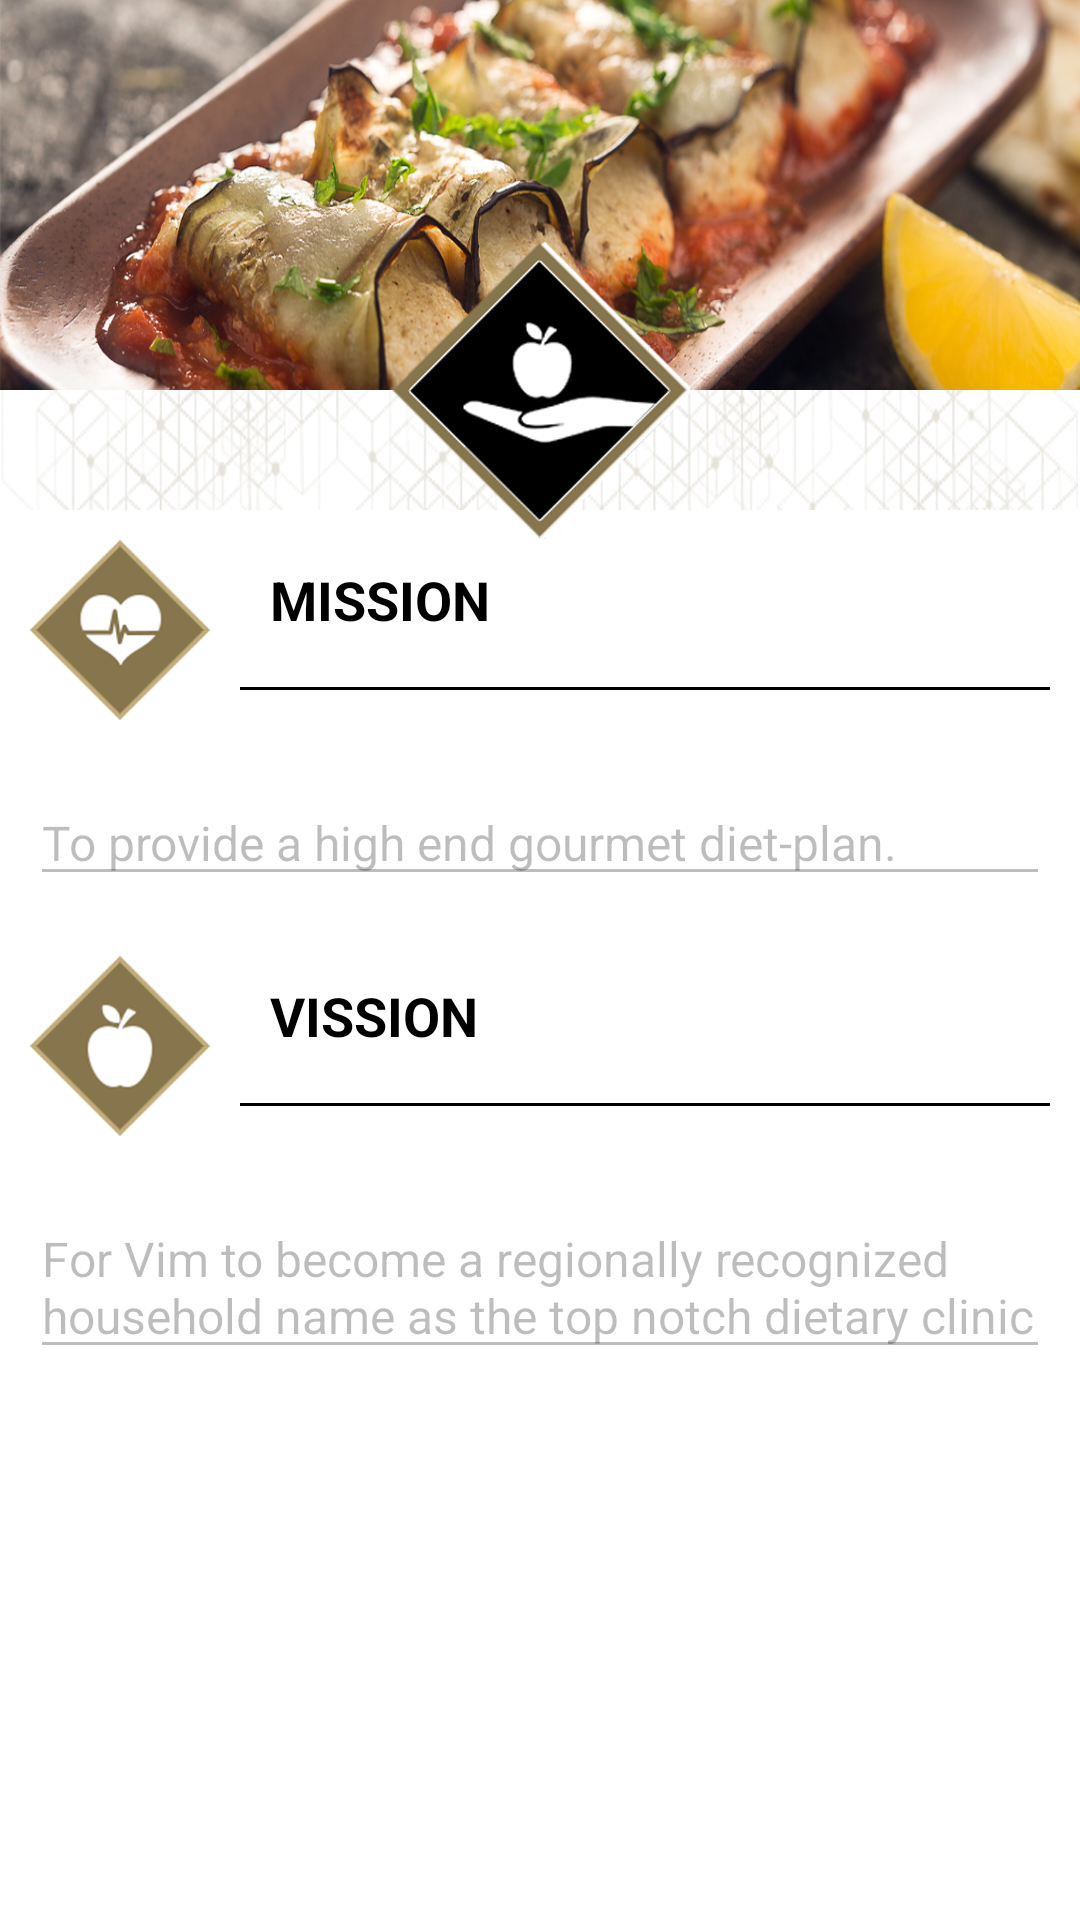

Produce the Android XML layout that renders to this screen, including the resource entries it uses.
<!-- AndroidManifest.xml: application theme AppTheme -->
<!-- res/layout/fragment_mission_vision.xml -->
<RelativeLayout
    xmlns:android="http://schemas.android.com/apk/res/android"
    xmlns:app="http://schemas.android.com/apk/res-auto"
    xmlns:tools="http://schemas.android.com/tools"
    android:layout_width="match_parent"
    android:layout_height="match_parent">

    <LinearLayout
        android:layout_width="match_parent"
        android:layout_height="match_parent"
        android:background="@drawable/diet_bg3x"
        android:orientation="vertical"
        tools:context="com.example.hp.ceaserplus.Fragments.FAQFragment">

        

        <LinearLayout
            android:layout_width="match_parent"
            android:layout_height="130dp"
            android:background="@drawable/mission_hdr"
            android:gravity="bottom|center_horizontal"
            android:orientation="vertical">

            
            
            
            
            

        </LinearLayout>

        <android.support.v4.widget.NestedScrollView
            android:layout_width="match_parent"
            android:layout_height="wrap_content"
            android:layout_marginTop="40dp">

            <LinearLayout
                android:layout_width="match_parent"
                android:layout_height="wrap_content"
                android:gravity="left"
                android:orientation="vertical">


                <LinearLayout
                    android:layout_width="match_parent"
                    android:layout_height="match_parent"
                    android:background="@color/colorWhite"
                    android:gravity="left"
                    android:orientation="vertical">

                    <LinearLayout
                        android:layout_width="match_parent"
                        android:layout_height="match_parent"
                        android:orientation="horizontal">

                        <ImageView
                            android:id="@+id/imageView21"
                            android:layout_width="60dp"
                            android:layout_height="60dp"
                            android:layout_margin="10dp"
                            app:srcCompat="@drawable/heart3x" />

                        <TextView
                            android:id="@+id/editText2"
                            android:layout_width="match_parent"
                            android:layout_height="60dp"
                            android:layout_marginRight="10dp"
                            android:layout_weight="1"
                            android:background="@drawable/border_one_side"
                            android:enabled="false"
                            android:gravity="left|center_vertical"
                            android:inputType="none"
                            android:padding="10dp"
                            android:paddingBottom="10dp"
                            android:paddingLeft="10dp"
                            android:paddingRight="10dp"
                            android:paddingTop="10dp"
                            android:text="MISSION"
                            android:textColor="@color/colorBlack"
                            android:textSize="18sp"
                            android:textStyle="bold" />

                    </LinearLayout>

                    <EditText
                        android:id="@+id/editText"
                        android:layout_width="match_parent"
                        android:layout_height="wrap_content"
                        android:layout_margin="10dp"
                        android:textSize="16dp"
                        android:enabled="false"
                        android:inputType="textMultiLine"
                        android:text="@string/mission" />

                </LinearLayout>

                <LinearLayout
                    android:layout_width="match_parent"
                    android:layout_height="match_parent"
                    android:background="@color/colorWhite"
                    android:gravity="left"
                    android:orientation="vertical">

                    <LinearLayout
                        android:layout_width="match_parent"
                        android:layout_height="match_parent"
                        android:orientation="horizontal">

                        <ImageView
                            android:id="@+id/imageView21"
                            android:layout_width="60dp"
                            android:layout_height="60dp"
                            android:layout_margin="10dp"
                            app:srcCompat="@drawable/vision3x" />

                        <TextView
                            android:id="@+id/editText2"
                            android:layout_width="match_parent"
                            android:layout_height="60dp"
                            android:layout_marginRight="10dp"
                            android:layout_weight="1"
                            android:background="@drawable/border_one_side"
                            android:enabled="false"
                            android:gravity="left|center_vertical"
                            android:inputType="none"
                            android:padding="10dp"
                            android:paddingBottom="10dp"
                            android:paddingLeft="10dp"
                            android:paddingRight="10dp"
                            android:paddingTop="10dp"
                            android:text="VISSION"
                            android:textColor="@color/colorBlack"
                            android:textSize="18sp"
                            android:textStyle="bold" />

                    </LinearLayout>

                    <EditText
                        android:id="@+id/editText"
                        android:layout_width="match_parent"
                        android:layout_height="wrap_content"
                        android:layout_margin="10dp"
                        android:textSize="16sp"
                        android:enabled="false"
                        android:inputType="textMultiLine"
                        android:text="@string/vision" />

                </LinearLayout>

            </LinearLayout>
        </android.support.v4.widget.NestedScrollView>

    </LinearLayout>
    <LinearLayout
        android:layout_width="match_parent"
        android:layout_height="match_parent"
        android:layout_marginTop="80dp"
        android:gravity="center_horizontal">

        <ImageView

            android:id="@+id/imageView9"
            android:layout_width="120dp"
            android:layout_height="100dp"
            app:srcCompat="@drawable/apple3x" />
    </LinearLayout>

</RelativeLayout>
<!-- resources referenced by this layout -->
<resources>
  <color name="colorBlack">#000000</color>
  <color name="colorWhite">#ffffff</color>
  <!-- drawable apple3x: png bitmap (drawable, 25940 bytes) -->
  <!-- drawable border_one_side (drawable) -->
  <?xml version="1.0" encoding="utf-8"?>
  
  <layer-list xmlns:android="http://schemas.android.com/apk/res/android">
      <item>
          <shape android:shape="rectangle">
              <solid android:color="#000" />
          </shape>
      </item>
      <item android:bottom="1dp">
          <shape android:shape="rectangle">
              <solid android:color="@color/colorWhite" />
          </shape>
      </item>
  </layer-list>
  <!-- drawable diet_bg3x: png bitmap (drawable, 338936 bytes) -->
  <!-- drawable heart3x: png bitmap (drawable, 13111 bytes) -->
  <!-- drawable mission_hdr: jpg bitmap (drawable, 411873 bytes) -->
  <!-- drawable vision3x: png bitmap (drawable, 12484 bytes) -->
  <string name="mission">To provide a high end gourmet diet-plan.</string>
  <string name="vision">For Vim to become a regionally recognized household name as the top notch dietary clinic</string>
  <style name="AppTheme" parent="Theme.AppCompat.Light.NoActionBar">
          
          <item name="colorPrimary">@color/colorPrimary</item>
          <item name="colorPrimaryDark">@color/colorPrimaryDark</item>
          <item name="colorAccent">@color/colorAccent</item>
  
          <item name="android:scrollbarThumbVertical">@drawable/scroll_bar2x</item>
          <item name="android:fastScrollThumbDrawable">@drawable/scroll_bar2x</item>
          <item name="android:fastScrollTrackDrawable">@drawable/scroll_bar2x</item>
      </style>
  <color name="colorPrimary">#3F51B5</color>
  <color name="colorPrimaryDark">#FFEBCD</color>
  <color name="colorAccent">#FF4081</color>
  <!-- drawable scroll_bar2x: png bitmap (drawable, 1074 bytes) -->
</resources>
